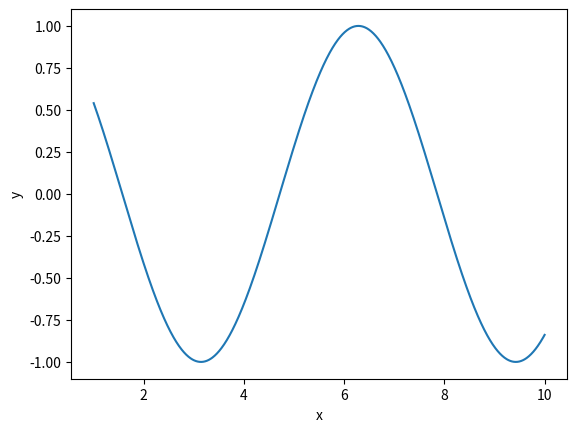

Recreate this plot in Python.
import numpy as np
from matplotlib import pyplot as plt

x = np.linspace(1, 10, 1000)
y = np.cos(x)

fig, ax = plt.subplots()
ax.plot(x,y)
ax.set_xlabel('x')
ax.set_ylabel('y')

fig.savefig('cosine.png')

